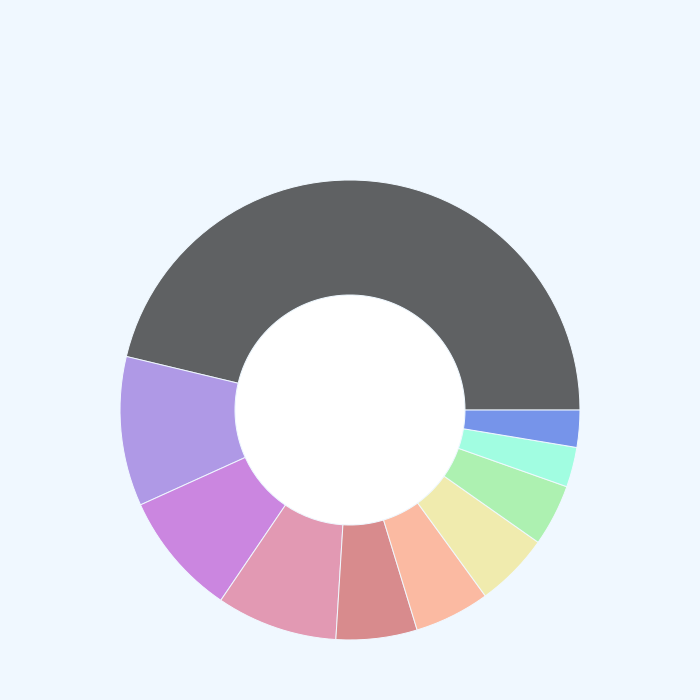

Values plotted in this chart, from the file beside it:
, name, viewer
0, All Other Games Combined, 689257
1, Just Chatting, 224836
2, Fall Guys, 187045
3, League of Legends, 182173
4, Fortnite, 121904
5, Grand Theft Auto V, 113360
6, Call of Duty: Modern Warfare, 111980
7, VALORANT, 92942
8, Minecraft, 60020
9, Counter-Strike: Global Offensive, 55841
10, Dota 2, 45596
11, World of Warcraft, 43247
12, Hearthstone, 36517
13, Among Us, 36487
14, Dead by Daylight, 28197
15, Apex Legends, 27794
16, Music & Performing Arts, 27184
17, Escape From Tarkov, 22593
18, Overwatch, 16870
19, Tom Clancys Rainbow Six: Siege, 16274
